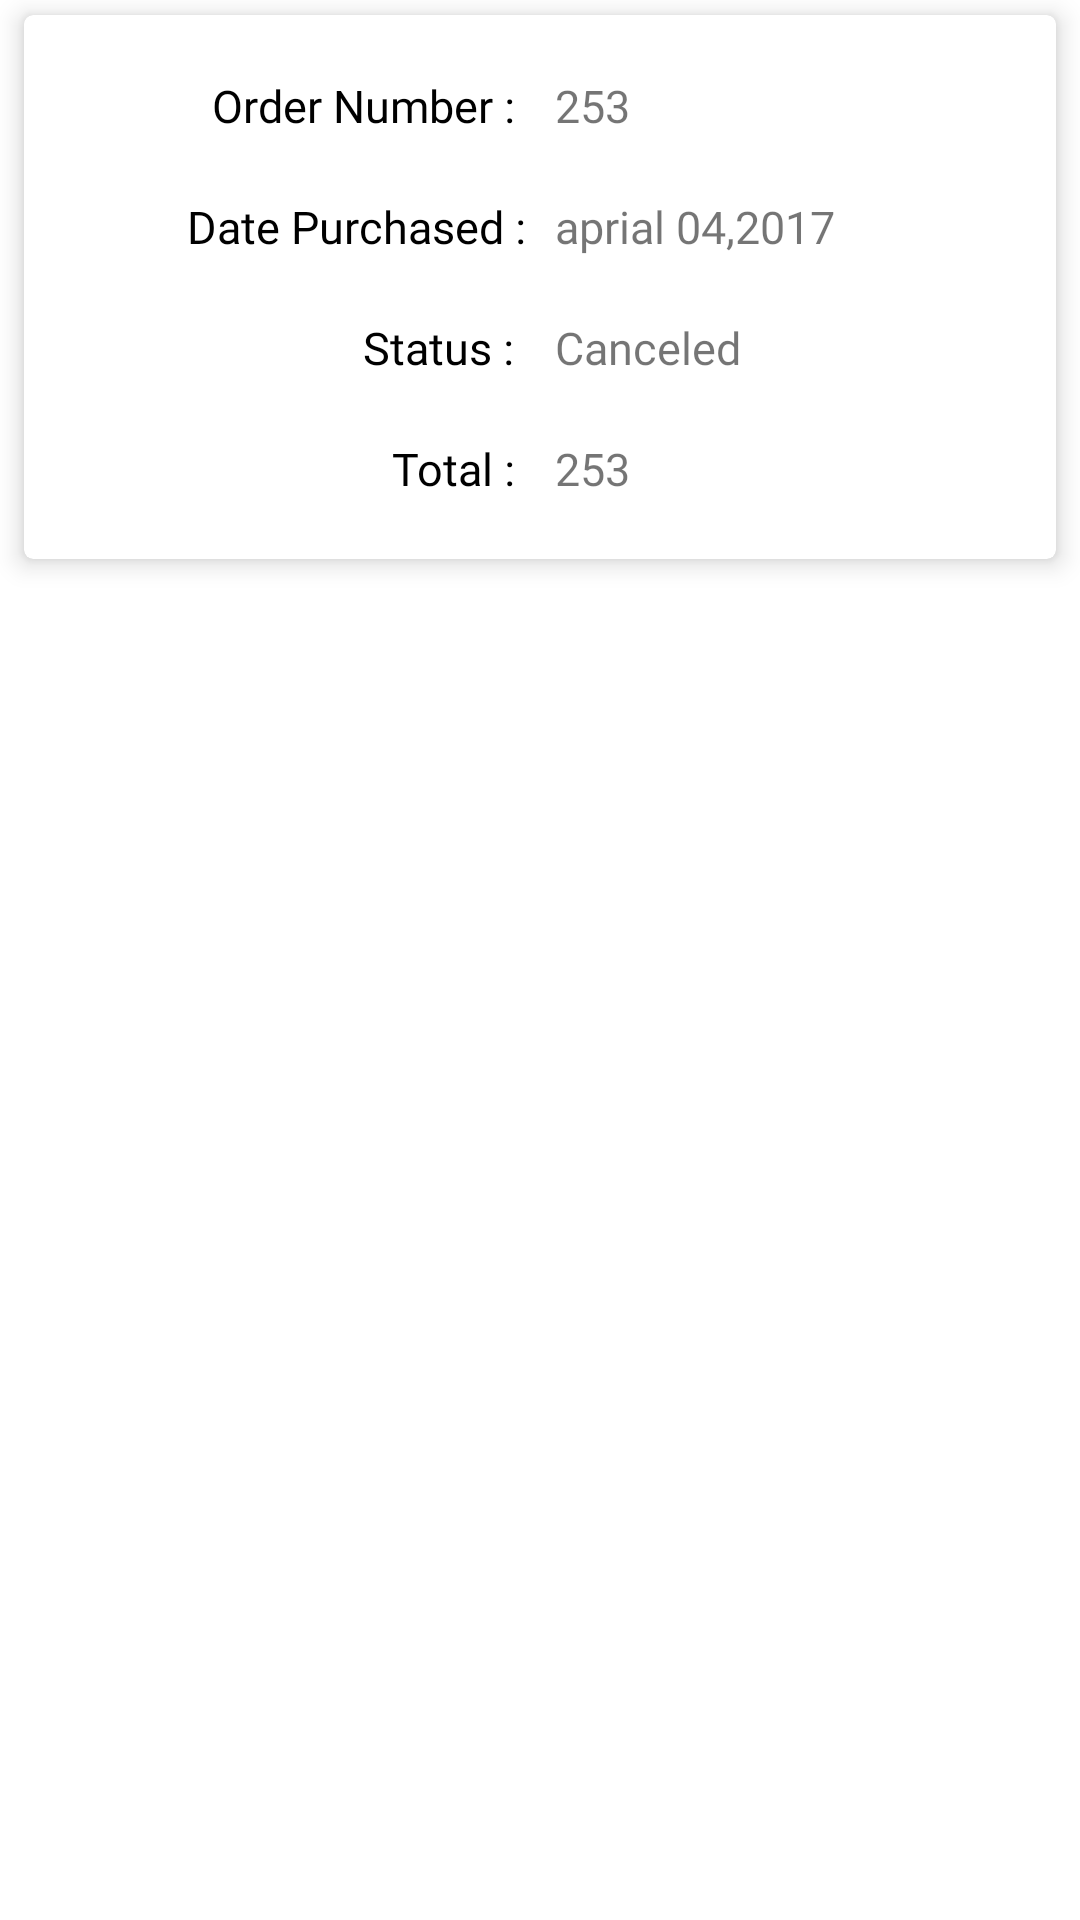

This screen was rendered from an Android layout file. Write that file and the resources it references.
<!-- AndroidManifest.xml: application theme AppTheme -->
<!-- res/layout/orderhistoryadapter.xml -->
<?xml version="1.0" encoding="utf-8"?>
<LinearLayout xmlns:android="http://schemas.android.com/apk/res/android"
    android:layout_width="match_parent"
    android:layout_height="wrap_content"
    android:background="@color/white"
    xmlns:app="http://schemas.android.com/apk/res-auto">
    <android.support.v7.widget.CardView
        android:layout_width="match_parent"
        app:cardElevation="5dp"
        android:layout_marginTop="5dp"
        android:layout_marginBottom="5dp"
        android:layout_marginLeft="8dp"
        android:layout_marginRight="8dp"
        app:cardCornerRadius="3dp"
        android:layout_height="wrap_content"
        android:background="@color/white">

    <LinearLayout
        android:background="@color/white"
        android:layout_margin="10dp"
        android:orientation="vertical"
        android:layout_width="match_parent"
        android:layout_height="wrap_content">
        <LinearLayout
            android:weightSum="1"
            android:orientation="horizontal"
            android:layout_margin="10dp"
            android:layout_width="match_parent"
            android:layout_height="wrap_content">
            <TextView
                android:gravity="right"
                android:layout_weight="0.5"
                android:textColor="@color/black"
                android:textSize="15dp"
                android:fontFamily="@font/opensansregular"
                android:layout_width="0dp"
                android:layout_height="wrap_content"
                android:text="Order Number : "/>
            <TextView
                android:id="@+id/ordernumber"
                android:layout_weight="0.5"
                android:layout_marginLeft="10dp"
                android:textSize="15dp"
                android:fontFamily="@font/opensansregular"
                android:layout_width="0dp"
                android:layout_height="wrap_content"
                android:text="253"/>

        </LinearLayout>
        <LinearLayout
            android:weightSum="1"
            android:orientation="horizontal"
            android:layout_margin="10dp"
            android:layout_width="match_parent"
            android:layout_height="wrap_content">
            <TextView
                android:gravity="right"
                android:layout_weight="0.5"
                android:textColor="@color/black"
                android:textSize="15dp"
                android:fontFamily="@font/opensansregular"
                android:layout_width="0dp"
                android:layout_height="wrap_content"
                android:text="Date Purchased :"/>
            <TextView
                android:id="@+id/orderdate"
                android:layout_weight="0.5"
                android:layout_marginLeft="10dp"
                android:textSize="15dp"
                android:fontFamily="@font/opensansregular"
                android:layout_width="0dp"
                android:layout_height="wrap_content"
                android:text="aprial 04,2017"/>

        </LinearLayout>
        <LinearLayout
            android:weightSum="1"
            android:orientation="horizontal"
            android:layout_margin="10dp"
            android:layout_width="match_parent"
            android:layout_height="wrap_content">
            <TextView
                android:gravity="right"
                android:layout_weight="0.5"
                android:textColor="@color/black"
                android:textSize="15dp"
                android:fontFamily="@font/opensansregular"
                android:layout_width="0dp"
                android:layout_height="wrap_content"
                android:text="Status : "/>
            <TextView
                android:id="@+id/orderstatus"
                android:layout_weight="0.5"
                android:layout_marginLeft="10dp"
                android:textSize="15dp"
                android:fontFamily="@font/opensansregular"
                android:layout_width="0dp"
                android:layout_height="wrap_content"
                android:text="Canceled"/>

        </LinearLayout>
        <LinearLayout
            android:weightSum="1"
            android:orientation="horizontal"
            android:layout_margin="10dp"
            android:layout_width="match_parent"
            android:layout_height="wrap_content">
            <TextView
                android:gravity="right"
                android:layout_weight="0.5"
                android:textColor="@color/black"
                android:textSize="15dp"
                android:fontFamily="@font/opensansregular"
                android:layout_width="0dp"
                android:layout_height="wrap_content"
                android:text="Total : "/>
            <TextView
                android:id="@+id/ordertotal"
                android:layout_weight="0.5"
                android:layout_marginLeft="10dp"
                android:textSize="15dp"
                android:fontFamily="@font/opensansregular"
                android:layout_width="0dp"
                android:layout_height="wrap_content"
                android:text="253"/>

        </LinearLayout>


    </LinearLayout>
    </android.support.v7.widget.CardView>

</LinearLayout>
<!-- resources referenced by this layout -->
<resources>
  <color name="black">#000</color>
  <color name="white">#ffffff</color>
  <style name="AppTheme" parent="Theme.AppCompat.Light.NoActionBar">
          
          <item name="colorPrimary">@color/colorPrimary</item>
          <item name="colorPrimaryDark">@color/colorPrimaryDark</item>
          <item name="colorAccent">@color/colorAccent</item>
       
          <item name="android:textColorSecondary">@color/black</item>
  
      </style>
  <color name="colorPrimary">#DA4242</color>
  <color name="colorPrimaryDark">#00574B</color>
  <color name="colorAccent">#D81B60</color>
</resources>
